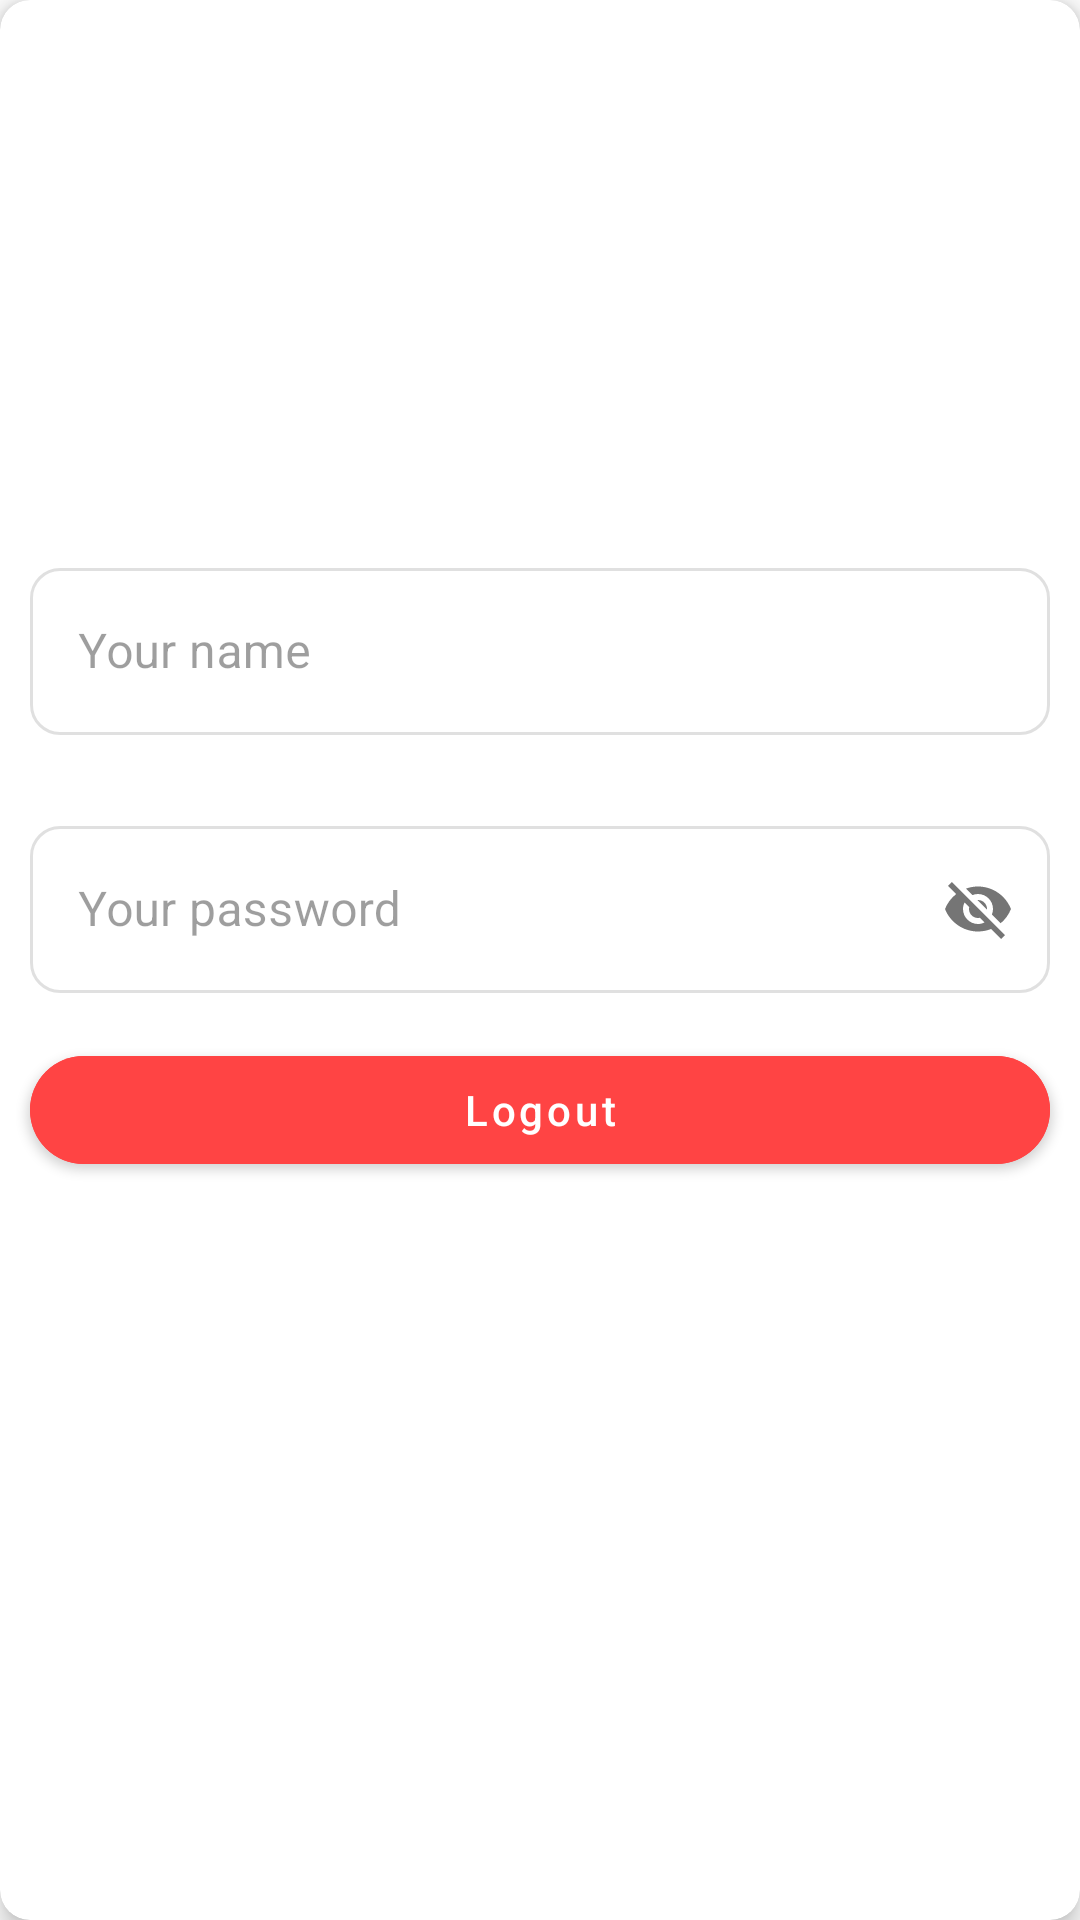

Layout XML and referenced resources for this Android screen:
<!-- AndroidManifest.xml: application theme Theme.ProjectInventory -->
<!-- res/layout/profile_layout.xml -->
<?xml version="1.0" encoding="utf-8"?>
<androidx.cardview.widget.CardView xmlns:android="http://schemas.android.com/apk/res/android"
    android:layout_width="match_parent"
    android:layout_height="wrap_content"
    app:cardElevation="5dp"
    app:cardCornerRadius="10dp"
    xmlns:app="http://schemas.android.com/apk/res-auto">


    <androidx.constraintlayout.widget.ConstraintLayout
        android:layout_width="match_parent"
        android:layout_height="wrap_content"
        >

        <ImageView
            android:layout_marginTop="10dp"
            android:layout_marginEnd="10dp"
            app:layout_constraintEnd_toEndOf="parent"
            app:layout_constraintTop_toTopOf="parent"
            android:layout_width="24dp"
            android:layout_height="24dp"
            android:src="@drawable/ic_baseline_close_24"
            android:id="@+id/btn_close"/>


        <ImageView
            app:layout_constraintBottom_toTopOf="@id/til_input_your_name"
            app:layout_constraintTop_toBottomOf="@id/btn_close"
            app:layout_constraintEnd_toEndOf="parent"
            app:layout_constraintStart_toStartOf="parent"
            android:id="@+id/icon_profile"
            android:src="@drawable/ic_baseline_account_circle_24"
            android:layout_marginTop="50dp"
            android:layout_width="80dp"
            android:layout_height="80dp"
            android:contentDescription="Gambar Profile" />

        <com.google.android.material.textfield.TextInputLayout
            android:layout_width="0dp"
            style="@style/Widget.MaterialComponents.TextInputLayout.OutlinedBox"
            android:layout_height="wrap_content"
            android:hint="Your name"
            android:id="@+id/til_input_your_name"
            android:layout_marginStart="5dp"
            android:layout_marginEnd="5dp"
            android:layout_marginBottom="5dp"
            android:enabled="false"
            android:padding="5dp"
            app:boxCornerRadiusTopStart="10dp"
            app:boxCornerRadiusTopEnd="10dp"
            app:boxCornerRadiusBottomStart="10dp"
            app:boxCornerRadiusBottomEnd="10dp"
            app:layout_constraintStart_toStartOf="parent"
            app:layout_constraintEnd_toEndOf="parent"
            app:layout_constraintTop_toBottomOf="@+id/icon_profile"
            android:layout_marginTop="15dp">

            <com.google.android.material.textfield.TextInputEditText
                android:layout_width="match_parent"
                android:id="@+id/edt_username"
                android:layout_height="wrap_content"
                android:inputType="textPersonName"
                />


        </com.google.android.material.textfield.TextInputLayout>

        <com.google.android.material.textfield.TextInputLayout
            android:layout_width="0dp"
            style="@style/Widget.MaterialComponents.TextInputLayout.OutlinedBox"
            android:layout_height="wrap_content"
            android:hint="Your password"
            android:id="@+id/til_input_your_password"
            android:layout_marginStart="5dp"
            android:layout_marginEnd="5dp"
            android:layout_marginBottom="5dp"
            android:enabled="false"
            android:padding="5dp"
            app:passwordToggleEnabled="true"
            app:boxCornerRadiusTopStart="10dp"
            app:boxCornerRadiusTopEnd="10dp"
            app:boxCornerRadiusBottomStart="10dp"
            app:boxCornerRadiusBottomEnd="10dp"
            app:layout_constraintStart_toStartOf="parent"
            app:layout_constraintEnd_toEndOf="parent"
            app:layout_constraintTop_toBottomOf="@+id/til_input_your_name"
            android:layout_marginTop="15dp">

            <com.google.android.material.textfield.TextInputEditText
                android:layout_width="match_parent"
                android:id="@+id/edt_password"
                android:layout_height="wrap_content"
                android:inputType="textVisiblePassword"
                />


        </com.google.android.material.textfield.TextInputLayout>

        <com.google.android.material.button.MaterialButton
            android:layout_width="0dp"
            android:layout_height="wrap_content"
            android:id="@+id/btn_logout"
            app:layout_constraintTop_toBottomOf="@id/til_input_your_password"
            app:layout_constraintStart_toStartOf="@id/til_input_your_password"
            app:layout_constraintEnd_toEndOf="@id/til_input_your_password"
            android:layout_marginTop="10dp"
            app:cornerRadius="20dp"
            android:textAllCaps="false"
            android:layout_marginEnd="5dp"
            android:text="Logout"
            android:layout_marginStart="5dp"
            android:backgroundTint="@android:color/holo_red_light"/>


    </androidx.constraintlayout.widget.ConstraintLayout>



</androidx.cardview.widget.CardView>
<!-- resources referenced by this layout -->
<resources>
  <style name="Theme.ProjectInventory" parent="Theme.MaterialComponents.DayNight.DarkActionBar">
          
          <item name="colorPrimary">@color/purple_500</item>
          <item name="colorPrimaryVariant">@color/purple_700</item>
          <item name="colorOnPrimary">@color/white</item>
          
          <item name="colorSecondary">@color/teal_200</item>
          <item name="colorSecondaryVariant">@color/teal_700</item>
          <item name="colorOnSecondary">@color/black</item>
          
          <item name="android:statusBarColor" tools:targetApi="l">?attr/colorPrimaryVariant</item>
          
      </style>
  <!-- not gathered from this repository: default colours our renderer supplied (Android Studio template values) -->
  <color name="purple_500">#FF6200EE</color>
  <color name="purple_700">#FF3700B3</color>
  <color name="teal_200">#FF03DAC5</color>
  <color name="teal_700">#FF018786</color>
  <color name="black">#FF000000</color>
  <color name="white">#FFFFFFFF</color>
</resources>
